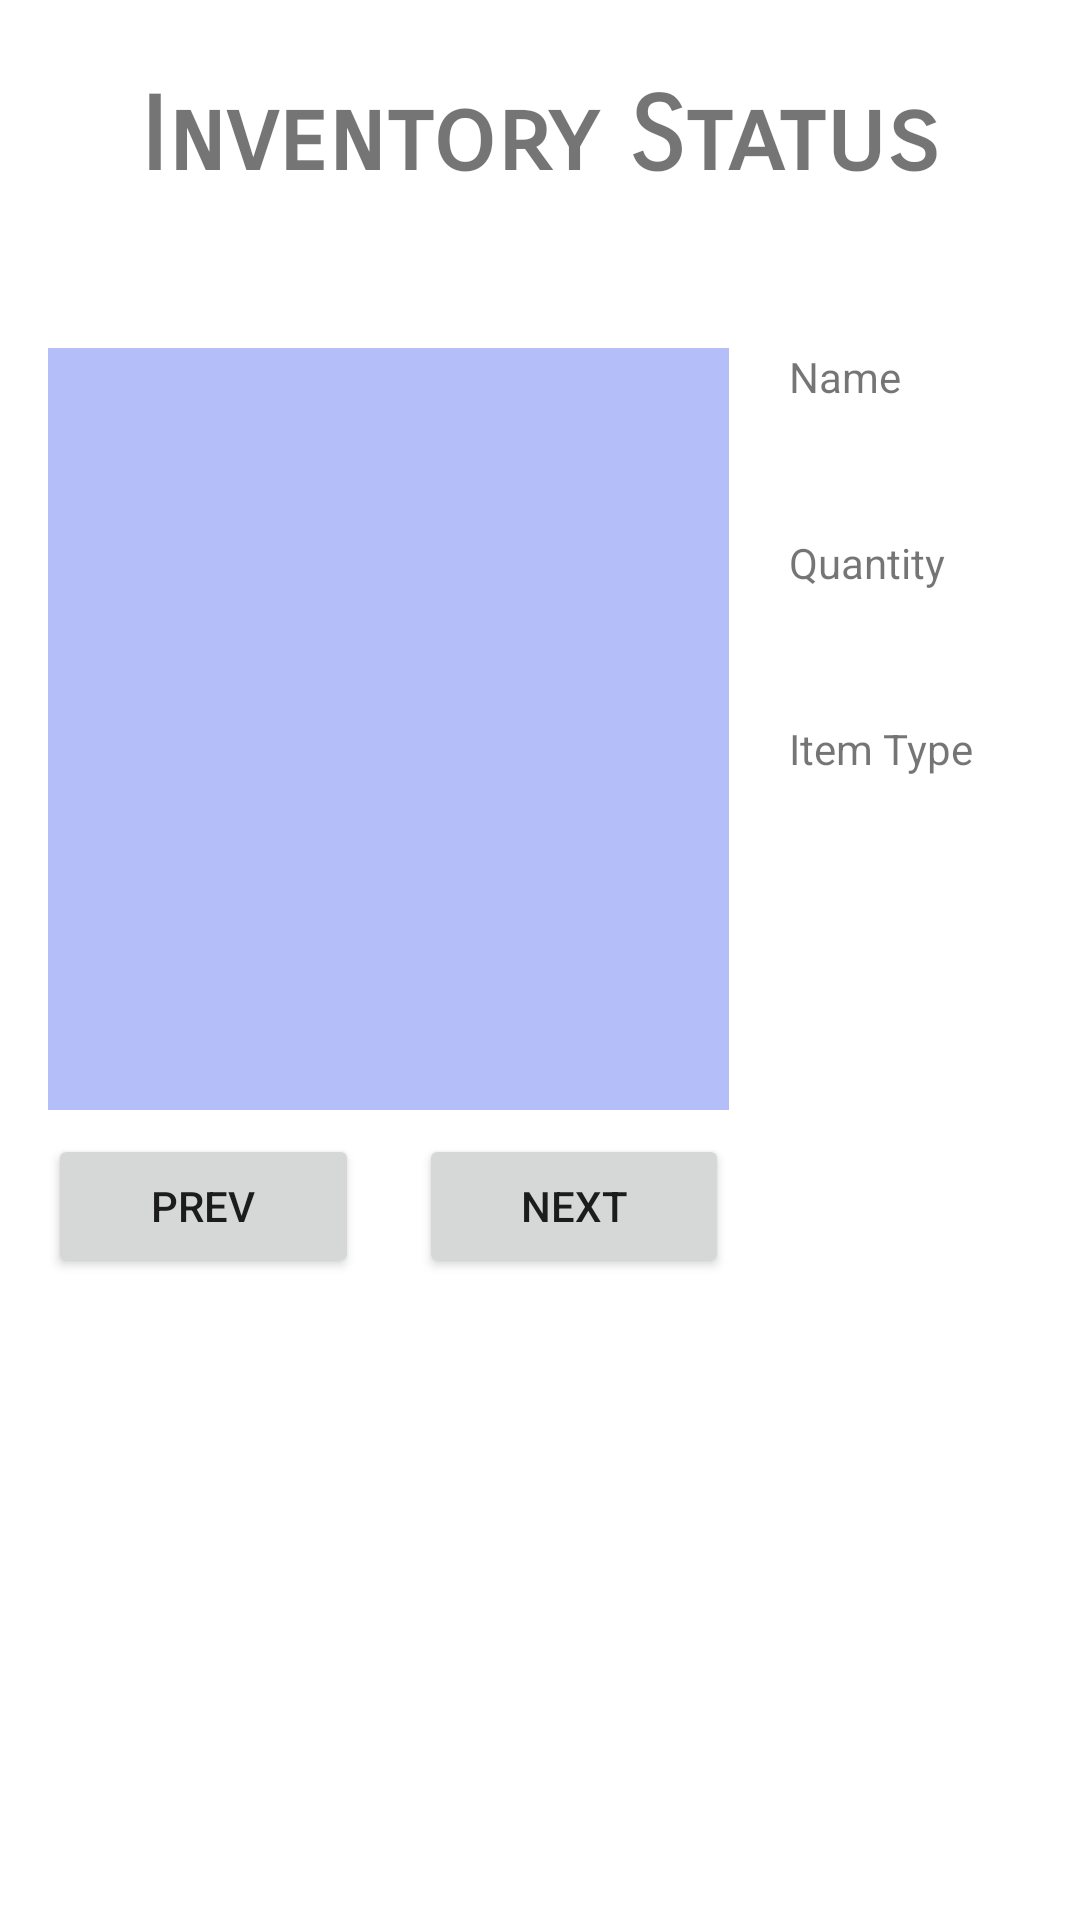

Write the Android layout XML for this screen, with the resource values it uses.
<!-- AndroidManifest.xml: application theme Theme.BIT603_A3_AdrianNicoTabuzo -->
<!-- res/layout/activity_inventory_status_screen.xml -->
<?xml version="1.0" encoding="utf-8"?>
<androidx.constraintlayout.widget.ConstraintLayout xmlns:android="http://schemas.android.com/apk/res/android"
    xmlns:app="http://schemas.android.com/apk/res-auto"
    xmlns:tools="http://schemas.android.com/tools"
    android:layout_width="match_parent"
    android:layout_height="match_parent"
    tools:context=".InventoryStatusScreen">

    <TextView
        android:id="@+id/textViewIInventoryStatusLabel"
        android:layout_width="wrap_content"
        android:layout_height="wrap_content"
        android:layout_marginTop="25dp"
        android:fontFamily="sans-serif-smallcaps"
        android:text="@string/InventoryStatus"
        android:textIsSelectable="false"
        android:textSize="34sp"
        android:textStyle="bold"
        app:layout_constraintEnd_toEndOf="parent"
        app:layout_constraintStart_toStartOf="parent"
        app:layout_constraintTop_toTopOf="parent" />

    <ListView
        android:id="@+id/listViewIInventoryList"
        android:layout_width="227dp"
        android:layout_height="254dp"
        android:layout_marginStart="16dp"
        android:layout_marginLeft="16dp"
        android:layout_marginTop="50dp"
        android:background="#B4BEF8"
        android:choiceMode="singleChoice"
        android:dividerHeight="5dp"
        android:fadeScrollbars="false"
        android:listSelector="@android:drawable/divider_horizontal_textfield"
        app:layout_constraintStart_toStartOf="parent"
        app:layout_constraintTop_toBottomOf="@+id/textViewIInventoryStatusLabel" />

    <TextView
        android:id="@+id/textViewIInventoryNameLabel"
        android:layout_width="wrap_content"
        android:layout_height="wrap_content"
        android:layout_marginStart="20dp"
        android:layout_marginLeft="20dp"
        android:layout_marginTop="50dp"
        android:text="@string/InventoryName"
        app:layout_constraintStart_toEndOf="@+id/listViewIInventoryList"
        app:layout_constraintTop_toBottomOf="@+id/textViewIInventoryStatusLabel" />

    <TextView
        android:id="@+id/textViewIInventoryName"
        android:layout_width="wrap_content"
        android:layout_height="wrap_content"
        android:layout_marginTop="8dp"
        app:layout_constraintStart_toStartOf="@+id/textViewIInventoryNameLabel"
        app:layout_constraintTop_toBottomOf="@+id/textViewIInventoryNameLabel" />

    <TextView
        android:id="@+id/textViewIInventoryQuantityLabel"
        android:layout_width="wrap_content"
        android:layout_height="wrap_content"
        android:layout_marginTop="16dp"
        android:text="@string/InventoryQuantity"
        app:layout_constraintStart_toStartOf="@+id/textViewIInventoryName"
        app:layout_constraintTop_toBottomOf="@+id/textViewIInventoryName" />

    <TextView
        android:id="@+id/textViewIInventoryQuantity"
        android:layout_width="wrap_content"
        android:layout_height="wrap_content"
        android:layout_marginTop="8dp"
        app:layout_constraintStart_toStartOf="@+id/textViewIInventoryQuantityLabel"
        app:layout_constraintTop_toBottomOf="@+id/textViewIInventoryQuantityLabel" />

    <TextView
        android:id="@+id/textViewIInventoryTypeLabel"
        android:layout_width="wrap_content"
        android:layout_height="wrap_content"
        android:layout_marginTop="16dp"
        android:text="@string/InventoryItemType"
        app:layout_constraintStart_toStartOf="@+id/textViewIInventoryQuantity"
        app:layout_constraintTop_toBottomOf="@+id/textViewIInventoryQuantity" />

    <TextView
        android:id="@+id/textViewIInventoryType"
        android:layout_width="wrap_content"
        android:layout_height="wrap_content"
        android:layout_marginTop="8dp"
        app:layout_constraintStart_toStartOf="@+id/textViewIInventoryTypeLabel"
        app:layout_constraintTop_toBottomOf="@+id/textViewIInventoryTypeLabel" />

    <Button
        android:id="@+id/buttonIInventoryPrev"
        android:layout_width="0dp"
        android:layout_height="wrap_content"
        android:layout_marginTop="8dp"
        android:text="@string/Prev"
        app:layout_constraintEnd_toStartOf="@+id/buttonIInventoryNext"
        app:layout_constraintStart_toStartOf="@+id/listViewIInventoryList"
        app:layout_constraintTop_toBottomOf="@+id/listViewIInventoryList" />

    <Button
        android:id="@+id/buttonIInventoryNext"
        android:layout_width="0dp"
        android:layout_height="wrap_content"
        android:layout_marginStart="20dp"
        android:layout_marginLeft="20dp"
        android:layout_marginTop="8dp"
        android:text="@string/Next"
        app:layout_constraintEnd_toEndOf="@+id/listViewIInventoryList"
        app:layout_constraintStart_toEndOf="@+id/buttonIInventoryPrev"
        app:layout_constraintTop_toBottomOf="@+id/listViewIInventoryList" />
</androidx.constraintlayout.widget.ConstraintLayout>
<!-- resources referenced by this layout -->
<resources>
  <string name="InventoryItemType">Item Type</string>
  <string name="InventoryName">Name</string>
  <string name="InventoryQuantity">Quantity</string>
  <string name="InventoryStatus">Inventory Status</string>
  <string name="Next">Next</string>
  <string name="Prev">Prev</string>
  <style name="Theme.BIT603_A3_AdrianNicoTabuzo" parent="Theme.MaterialComponents.DayNight.DarkActionBar">
          
          <item name="colorPrimary">@color/purple_500</item>
          <item name="colorPrimaryVariant">@color/purple_700</item>
          <item name="colorOnPrimary">@color/white</item>
          
          <item name="colorSecondary">@color/teal_200</item>
          <item name="colorSecondaryVariant">@color/teal_700</item>
          <item name="colorOnSecondary">@color/black</item>
          
          <item name="android:statusBarColor" tools:targetApi="21">?attr/colorPrimaryVariant</item>
          
      </style>
  <!-- not gathered from this repository: default colours our renderer supplied (Android Studio template values) -->
  <color name="purple_500">#FF6200EE</color>
  <color name="purple_700">#FF3700B3</color>
  <color name="teal_200">#FF03DAC5</color>
  <color name="teal_700">#FF018786</color>
  <color name="black">#FF000000</color>
  <color name="white">#FFFFFFFF</color>
</resources>
